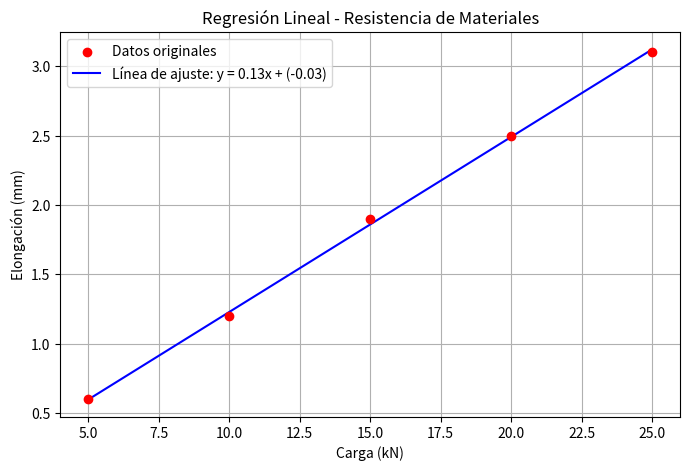

The script that saved this image:
import numpy as np
import matplotlib.pyplot as plt
import time

# Datos del ejercicio
x_datos = np.array([5, 10, 15, 20, 25])
y_datos = np.array([0.6, 1.2, 1.9, 2.5, 3.1])

# Ajuste de regresión lineal (Grado 1)
inicio = time.time()
b, a = np.polyfit(x_datos, y_datos, 1)

# Cálculo del coeficiente de determinación R^2 para el análisis de error
y_pred = b * x_datos + a
ss_res = np.sum((y_datos - y_pred) ** 2)
ss_tot = np.sum((y_datos - np.mean(y_datos)) ** 2)
r_cuadrado = 1 - (ss_res / ss_tot)
fin = time.time()

print(f"Coeficientes obtenidos:")
print(f"Intercepto (a): {a:.4f}")
print(f"Pendiente (b): {b:.4f}")
print(f"Ecuación: y = {b:.4f}x + ({a:.4f})")
print(f"Coeficiente R^2: {r_cuadrado:.4f}")
print(f"Tiempo de procesamiento: {(fin - inicio) * 1000:.4f} ms")

# Generación de la gráfica
plt.figure(figsize=(8, 5))
plt.scatter(x_datos, y_datos, color='red', zorder=5, label='Datos originales')
plt.plot(x_datos, y_pred, color='blue', label=f'Línea de ajuste: y = {b:.2f}x + ({a:.2f})')
plt.title('Regresión Lineal - Resistencia de Materiales')
plt.xlabel('Carga (kN)')
plt.ylabel('Elongación (mm)')
plt.legend()
plt.grid(True)
plt.show()
